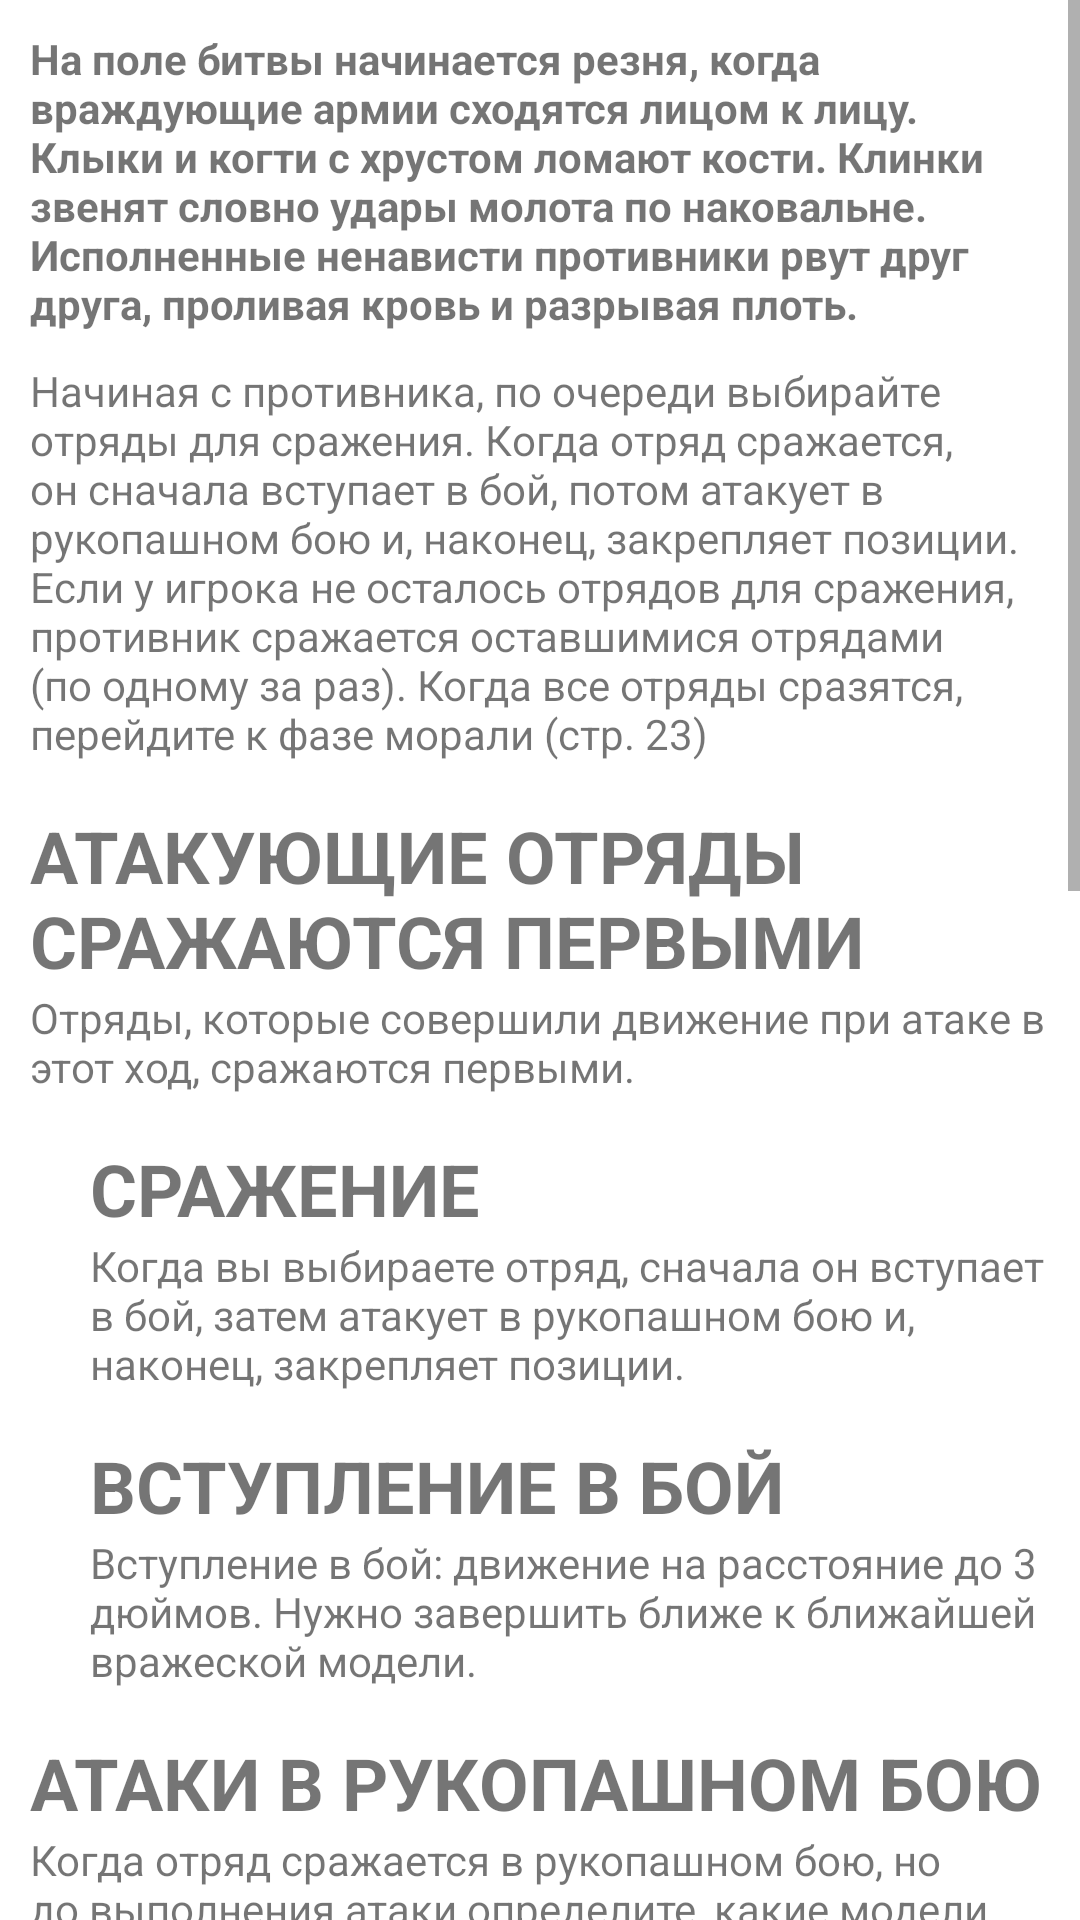

Write the Android layout XML for this screen, with the resource values it uses.
<!-- AndroidManifest.xml: application theme Theme.WH_Helper -->
<!-- res/layout/phase_combat.xml -->
<?xml version="1.0" encoding="utf-8"?>
<FrameLayout xmlns:android="http://schemas.android.com/apk/res/android"
    xmlns:app="http://schemas.android.com/apk/res-auto"
    xmlns:tools="http://schemas.android.com/tools"
    android:layout_width="match_parent"
    android:layout_height="match_parent"
    tools:context=".Combat">

    <ScrollView
        android:layout_width="match_parent"
        android:layout_height="match_parent">

        <LinearLayout
            android:layout_width="match_parent"
            android:layout_height="wrap_content"
            android:orientation="vertical"
            android:padding="10dp">

            <TextView
                android:layout_width="match_parent"
                android:layout_height="wrap_content"
                android:layout_marginBottom="10dp"
                android:textStyle="bold"
                android:text="На поле битвы начинается резня, когда враждующие армии сходятся лицом к лицу. Клыки и когти с хрустом
ломают кости. Клинки звенят словно удары молота по наковальне. Исполненные ненависти противники рвут
друг друга, проливая кровь и разрывая плоть." />

            <TextView
                android:layout_width="match_parent"
                android:layout_height="wrap_content"
                android:text="Начиная с противника, по очереди выбирайте отряды
для сражения.
Когда отряд сражается, он сначала вступает в бой, потом
атакует в рукопашном бою и, наконец, закрепляет позиции.
Если у игрока не осталось отрядов для сражения,
противник сражается оставшимися отрядами (по одному
за раз).
Когда все отряды сразятся, перейдите к фазе морали
(стр. 23)" />
            <TextView
                android:layout_width="match_parent"
                android:layout_height="wrap_content"
                android:textSize="24dp"
                android:layout_marginTop="15dp"
                android:textStyle="bold"
                android:text="АТАКУЮЩИЕ ОТРЯДЫ СРАЖАЮТСЯ ПЕРВЫМИ" />
            <TextView
                android:layout_width="match_parent"
                android:layout_height="wrap_content"
                android:text="Отряды, которые совершили движение при атаке в этот
ход, сражаются первыми." />
            <TextView
                android:layout_width="match_parent"
                android:layout_height="wrap_content"
                android:textSize="24dp"
                android:layout_marginTop="15dp"
                android:textStyle="bold"
                android:layout_marginStart="20dp"
                android:text="СРАЖЕНИЕ" />
            <TextView
                android:layout_width="match_parent"
                android:layout_height="wrap_content"
                android:layout_marginStart="20dp"
                android:text="Когда вы выбираете отряд, сначала он вступает в бой, затем атакует
в рукопашном бою и, наконец, закрепляет позиции." />
            <TextView
                android:layout_width="match_parent"
                android:layout_height="wrap_content"
                android:textSize="24dp"
                android:layout_marginTop="15dp"
                android:textStyle="bold"
                android:layout_marginStart="20dp"
                android:text="ВСТУПЛЕНИЕ В БОЙ" />
            <TextView
                android:layout_width="match_parent"
                android:layout_height="wrap_content"
                android:layout_marginStart="20dp"
                android:text="Вступление в бой: движение на расстояние до 3 дюймов.
Нужно завершить ближе к ближайшей вражеской модели.
" />
            <TextView
                android:layout_width="match_parent"
                android:layout_height="wrap_content"
                android:textSize="24dp"
                android:layout_marginTop="15dp"
                android:textStyle="bold"
                android:text="АТАКИ В РУКОПАШНОМ БОЮ" />
            <TextView
                android:layout_width="match_parent"
                android:layout_height="wrap_content"
                android:text="Когда отряд сражается в рукопашном бою, но до выполнения атаки
определите, какие модели будут сражаться и сколько ударов они нанесут.
Затем выберите отряд(-ы) для всех атак и оружие ближнего боя" />
            <TextView
                android:layout_width="match_parent"
                android:layout_height="wrap_content"
                android:textSize="24dp"
                android:layout_marginTop="15dp"
                android:textStyle="bold"
                android:layout_marginStart="20dp"
                android:text="Какие модели сражаются" />
            <TextView
                android:layout_width="match_parent"
                android:layout_height="wrap_content"
                android:layout_marginStart="20dp"
                android:text="Модель может сражаться в зоне поражения вражеского
отряда.
Модель может сражаться, если она находится в пределах
½ дюйма от модели своего отряда, который в свою
очередь находится в ½ дюйма от врага" />
            <TextView
                android:layout_width="match_parent"
                android:layout_height="wrap_content"
                android:textSize="24dp"
                android:layout_marginTop="15dp"
                android:layout_marginStart="20dp"
                android:textStyle="bold"
                android:text="Количество атак" />
            <TextView
                android:layout_width="match_parent"
                android:layout_height="wrap_content"
                android:layout_marginStart="20dp"
                android:text="Количество атак каждой модели – показатель А. " />
            <TextView
                android:layout_width="match_parent"
                android:layout_height="wrap_content"
                android:textSize="24dp"
                android:layout_marginTop="15dp"
                android:textStyle="bold"
                android:text="Выбор целей" />
            <TextView
                android:layout_width="match_parent"
                android:layout_height="wrap_content"
                android:text="Если в течение хода атакующий отряд совершил движение
при атаке, его модели могут целиться только в те
отряды, против которых они объявили атаку или которые
совершили героическое наступление в течение хода.
Выберите цели для всех атак, прежде чем атаковать.
Если отряд целится в несколько вражеских отрядов,
сначала нужно совершить все выстрелы в один отряд,
затем перейти к следующему." />
            <TextView
                android:layout_width="match_parent"
                android:layout_height="wrap_content"
                android:textSize="24dp"
                android:layout_marginTop="15dp"
                android:textStyle="bold"
                android:text="Выбор оружия" />
            <TextView
                android:layout_width="match_parent"
                android:layout_height="wrap_content"
                android:text="В рукопашном бою используется оружие ближнего боя.
Модель атакует, используя профиль оружия для
рукопашного боя, если у неё нет другого оружия
рукопашного боя.
Если отряд атакует несколькими видами оружия, сначала
нужно атаковать оружием одного профиля, затем перейти
к следующему оружию." />
            <TextView
                android:layout_width="match_parent"
                android:layout_height="wrap_content"
                android:textSize="24dp"
                android:layout_marginTop="15dp"
                android:textStyle="bold"
                android:text="ЗАКРЕПЛЕНИЕ ПОЗИЦИЙ" />
            <TextView
                android:layout_width="match_parent"
                android:layout_height="wrap_content"
                android:text="Закрепление позиций: движение на расстояние до
3 дюймов.
Нужно завершить ближе к ближайшей вражеской модели." />

        </LinearLayout>
    </ScrollView>
</FrameLayout>
<!-- resources referenced by this layout -->
<resources>
  <style name="Theme.WH_Helper" parent="Theme.MaterialComponents.Light.NoActionBar">
          
          <item name="colorPrimary">@color/purple_500</item>
          <item name="colorPrimaryVariant">@color/purple_700</item>
          <item name="colorOnPrimary">@color/white</item>
          
          <item name="colorSecondary">@color/teal_200</item>
          <item name="colorSecondaryVariant">@color/teal_700</item>
          <item name="colorOnSecondary">@color/black</item>
          
          <item name="android:statusBarColor">?attr/colorOnPrimary</item>
          <item name="android:navigationBarColor">?attr/colorOnPrimary</item>
          
      </style>
  <color name="purple_500">#99FF0000</color>
  <color name="purple_700">#FF0000</color>
  <color name="white">#99CAC7A8</color>
  <color name="teal_200">#66FF0000</color>
  <color name="teal_700">#33FF0000</color>
  <color name="black">#FF000000</color>
</resources>
